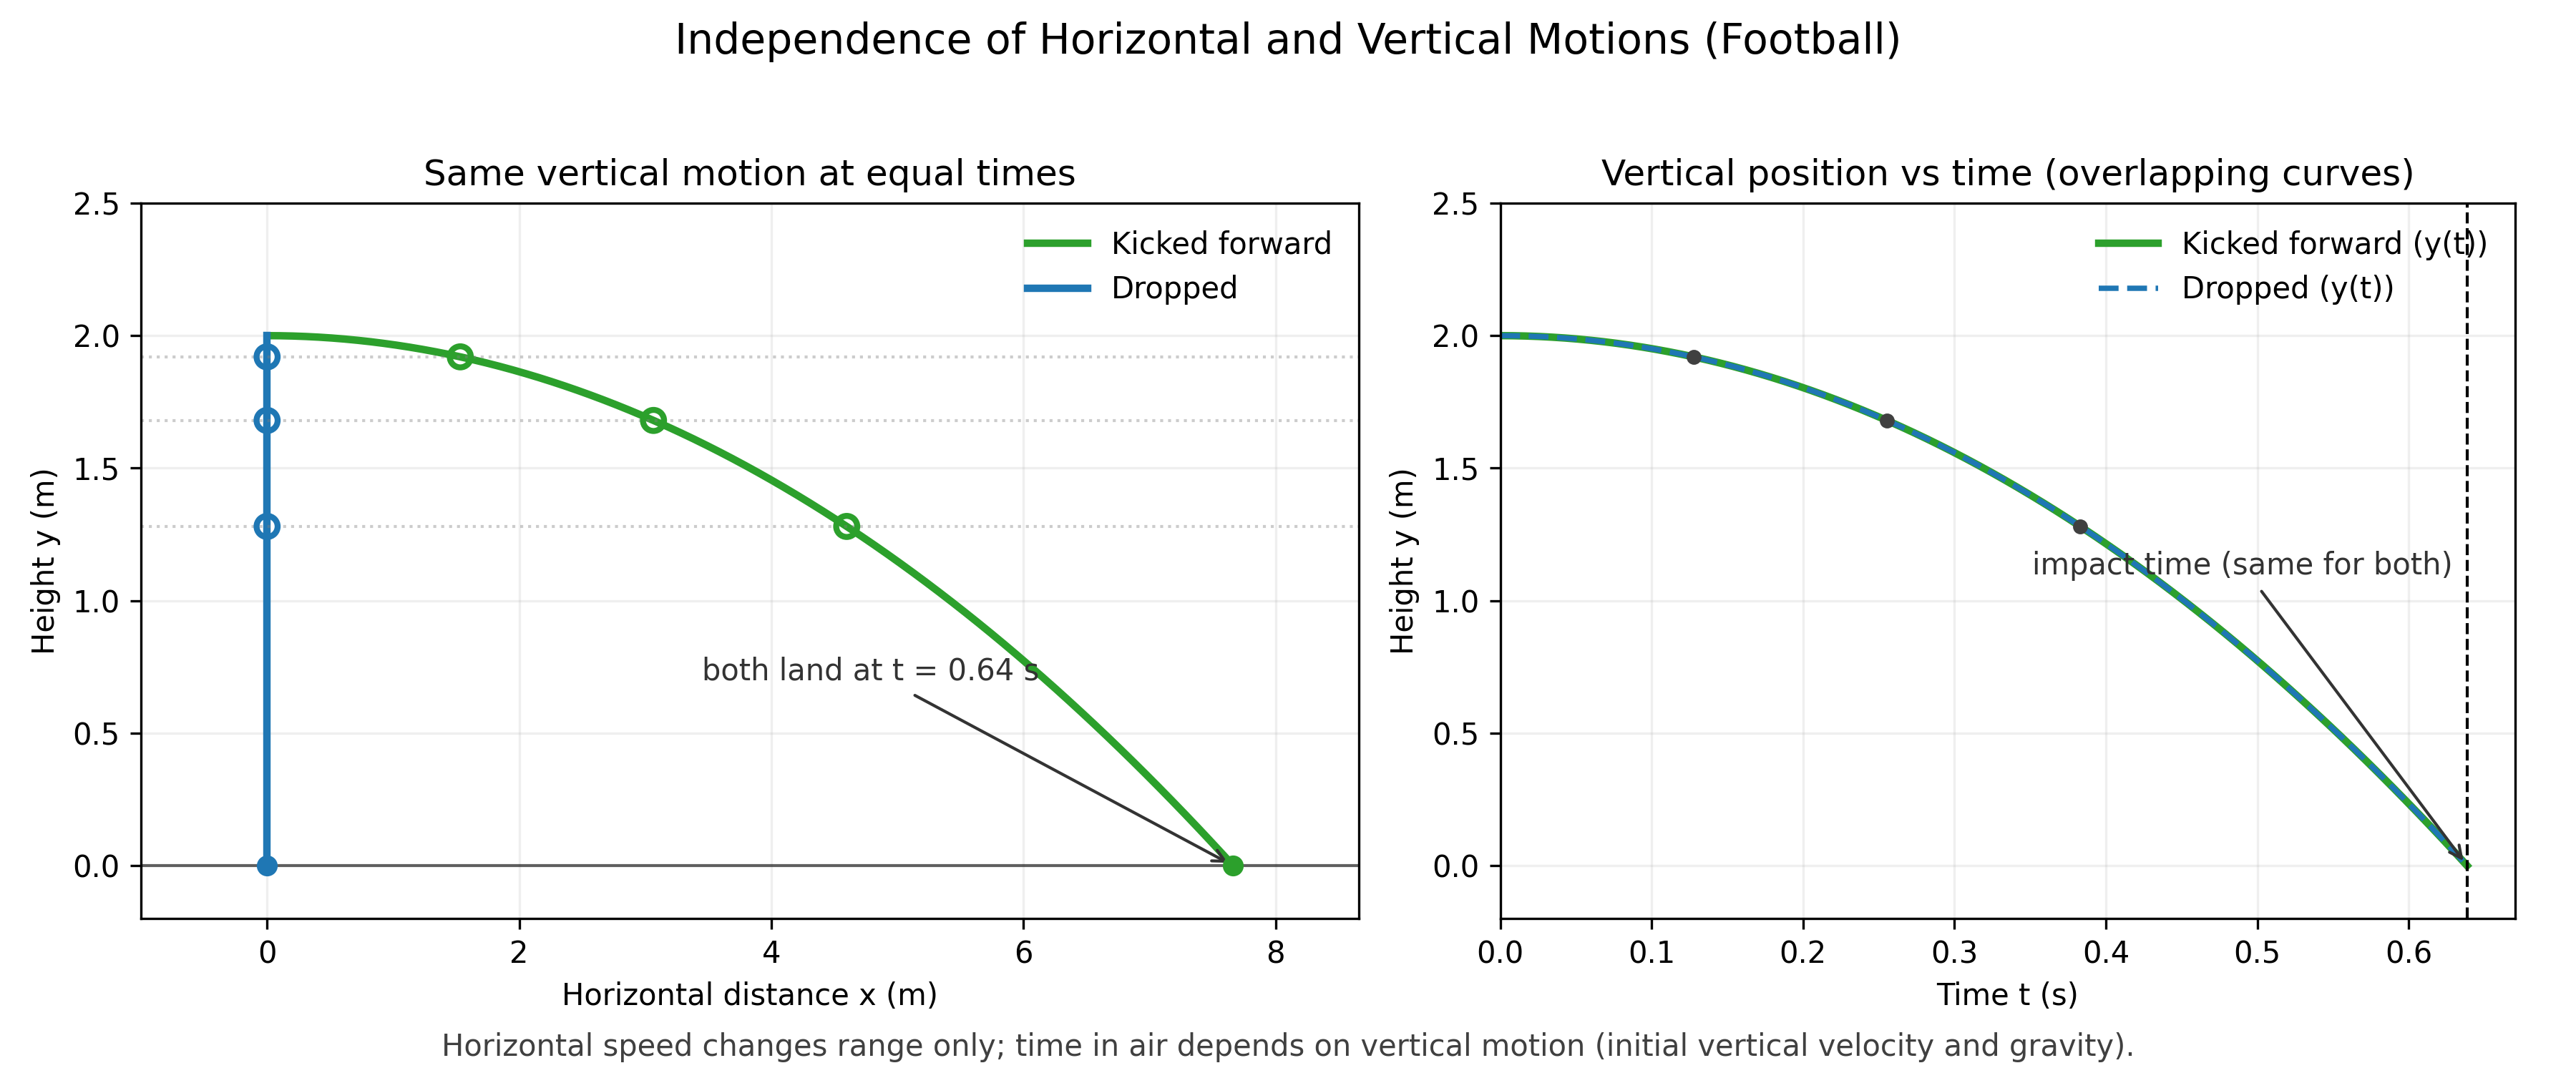

Source code (Python):
import numpy as np
import matplotlib.pyplot as plt

# Parameters
g = 9.81          # gravity (m/s^2)
y0 = 2.0          # initial height (m), approximate ball release height
v0x = 12.0        # horizontal kick speed (m/s)

# Time to impact (both balls): depends only on vertical motion here (v0y = 0)
t_f = np.sqrt(2 * y0 / g)

# Time arrays
T = np.linspace(0, t_f, 300)

# Kinematics (no air resistance)
# Kicked forward: v0y = 0, v0x > 0
x_kick = v0x * T
y_common = y0 - 0.5 * g * T**2  # vertical motion shared by both

# Dropped: v0x = 0
x_drop = np.zeros_like(T)

# Mark a few simultaneous snapshots
t_marks = np.array([0.2, 0.4, 0.6]) * t_f
xk_marks = v0x * t_marks
xd_marks = np.zeros_like(t_marks)
y_marks = y0 - 0.5 * g * t_marks**2

# Landing positions
xk_land = v0x * t_f
yd_land = 0.0  # y at landing

# Create figure
fig, axes = plt.subplots(1, 2, figsize=(12, 5), dpi=150, gridspec_kw={"width_ratios": [6, 5]})
ax_xy, ax_yt = axes

# Left: Trajectories in x-y plane
ax_xy.plot(x_kick, y_common, color='tab:green', lw=2.5, label='Kicked forward')
ax_xy.plot(x_drop, y_common, color='tab:blue', lw=2.5, label='Dropped')

# Ground line
ax_xy.axhline(0, color='k', lw=1, alpha=0.6)

# Simultaneous snapshots (same times -> same heights)
for ym in y_marks:
    ax_xy.axhline(ym, color='gray', lw=1, ls=':', alpha=0.4)

ax_xy.scatter(xk_marks, y_marks, s=50, facecolor='none', edgecolor='tab:green', lw=2, zorder=5)
ax_xy.scatter(xd_marks, y_marks, s=50, facecolor='none', edgecolor='tab:blue', lw=2, zorder=5)

# Landing markers and annotations
ax_xy.plot([xk_land], [0], marker='o', color='tab:green', ms=6, zorder=6)
ax_xy.plot([0], [0], marker='o', color='tab:blue', ms=6, zorder=6)
ax_xy.annotate(f"both land at t = {t_f:.2f} s", xy=(xk_land, 0), xytext=(xk_land*0.45, y0*0.35),
               arrowprops=dict(arrowstyle='->', color='0.2'), color='0.2', fontsize=10)

# Labels and styling
ax_xy.set_title('Same vertical motion at equal times', fontsize=12)
ax_xy.set_xlabel('Horizontal distance x (m)')
ax_xy.set_ylabel('Height y (m)')
ax_xy.set_xlim(-1, xk_land + 1)
ax_xy.set_ylim(-0.2, y0 + 0.5)
ax_xy.legend(frameon=False, loc='upper right')
ax_xy.grid(True, alpha=0.2)

# Right: Vertical position vs time (both overlap)
ax_yt.plot(T, y_common, color='tab:green', lw=2.5, label='Kicked forward (y(t))')
ax_yt.plot(T, y_common, color='tab:blue', lw=1.8, ls='--', label='Dropped (y(t))')
ax_yt.axvline(t_f, color='k', ls='--', lw=1)
ax_yt.annotate('impact time (same for both)', xy=(t_f, 0), xytext=(t_f*0.55, y0*0.55),
               arrowprops=dict(arrowstyle='->', color='0.2'), color='0.2', fontsize=10)

# Time markers
for tm in t_marks:
    ym = y0 - 0.5 * g * tm**2
    ax_yt.plot([tm], [ym], marker='o', color='0.25', ms=4)

ax_yt.set_title('Vertical position vs time (overlapping curves)', fontsize=12)
ax_yt.set_xlabel('Time t (s)')
ax_yt.set_ylabel('Height y (m)')
ax_yt.set_xlim(0, t_f * 1.05)
ax_yt.set_ylim(-0.2, y0 + 0.5)
ax_yt.legend(frameon=False, loc='upper right')
ax_yt.grid(True, alpha=0.2)

# Overall message
fig.suptitle('Independence of Horizontal and Vertical Motions (Football)', fontsize=14, y=0.98)
fig.text(0.5, 0.01, 'Horizontal speed changes range only; time in air depends on vertical motion (initial vertical velocity and gravity).',
         ha='center', va='bottom', fontsize=10, color='0.25')

fig.tight_layout(rect=[0, 0.03, 1, 0.95])

# Save figure
out_name = 'projectile_independence_football.png'
plt.savefig(out_name, dpi=300)
print(f'Saved figure to {out_name}')
